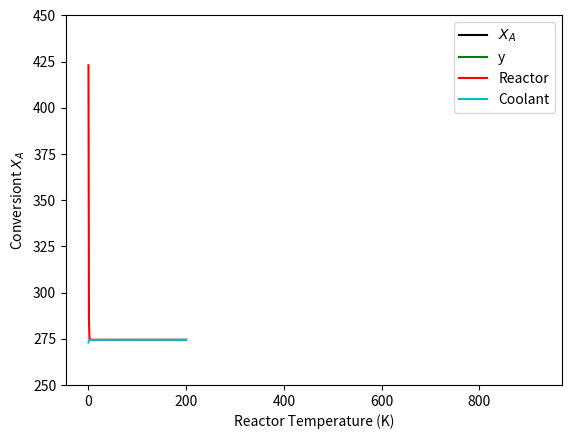

The matplotlib source for this figure:
#Importing the requisite libraries
import numpy as np
from scipy.integrate import odeint
import matplotlib.pyplot as plt

#Assuming that we have a first order reaction, A > 2B
#Ideal gases
#Specific heats are assumed to be independent of temperature
#No B in the feed
#The reactor is equipped with a heat exchanger
#There is a pressure drop in the system

#Stoichiometry
a = 1
b = 2
i = 1
delta = b - a

#Inlet conditions
yAo = 0.1 #pure A in inlet
CAo = 10 #mol/m3
vo = 2 # m3/s
FAo = CAo*vo
W = 200 #kg
thetaA = 1
thetaB = 0#No species B in inlet
thetaI = 0.9/0.1 #90% of inlet is inert species
eps = (yAo*delta)/a
Tcin = 273#K

#Reaction rate data
A = 96554.6349 # m3/mol.s
EA = 46815.50118 #J/mol.K
R = 8.314 #J/mol.K

#Thermodynamic data
Hrxno = -250000 #J/mol
CpA = 2000 #J/mol.K
CpB = 3000 #J/mol.K
CpI = 5000 #J/mol.K
deltaCp = ((b*CpB + i*CpI - a*CpA - i*CpI))/a
To = 423 #K
Tref = 298 #K

#Heat exchange and coolant data
U = 1000#W/sqm.K
alpha_c = 5000 #surface area per unit volume m-1
mc = 500*1E0#coolant mass flow rate (kg/s)
CpCool = 200000 #J/kg.K

#Ergun parameters
alpha = 5.0E-4 #1/kg

#omega = 1
Rad = 0.006
rhoB = 2#kg/m3
DA = 1E-7
Deff = 8E-8
deltaBL = 0.1*Rad
kconv = DA/deltaBL
CAso = 0.01
#dCAdr was calculated using shooting method for an initial CA_surf value of 0.1.
dCAdr = 1.32362593e+02
porosity = 0.6
#Define the functions
# S = [XA, T, y, Tc]

def pbr(S, W):
    k = A*np.exp(-EA/(R*S[1]))
    CA = (CAo*(1-S[0])*S[2]*To)/(S[1]*(1+eps*S[0]))
    CAs = (kconv*S[0]+Deff*dCAdr*(1-porosity))/(kconv)
    eta = (2*Deff*dCAdr)/(Rad*k*CAs)
    omega = (kconv*eta)/(kconv + k*eta*(1-porosity)*(Rad/3))
    rA = -k*omega*CA**2
    dXAdW = (1/rhoB)*(-rA)/(FAo)
    dTdW = (1/rhoB)*(-U*alpha_c*(S[1]-S[3]) - (-rA)*(Hrxno + deltaCp*(S[1] - Tref)))/(FAo*((thetaA*CpA + thetaI*CpI + thetaB*CpB) + deltaCp*S[0]))
    dydW = (-alpha/2)*(1/S[2])*(S[1]/To)*(1+eps*S[0])
    dTcdW = (1/rhoB)*(U*alpha_c*(S[1] - S[3]))/(mc*CpCool)
    dSdW = [dXAdW, dTdW, dydW, dTcdW]
    return dSdW                                                                                                          
#Solving the system of ODEs
W = np.linspace(0,200,201)
sol = odeint(pbr,[0,To,1,Tcin],W)
#Extracting the values for x and y from the solution array

XA = sol[:,0]
T = sol[:,1]
y = sol[:,2]
Tc = sol[:,3]
W

#Preparing the plots

plt.plot(W, XA, "k", label = '$X_{A}$')
plt.plot(W, y, "g", label = 'y')
plt.xlabel("Bed weight (kg)")
plt.ylabel("Conversion or dimensionless pressure")
plt.legend()
plt.show()

plt.plot(W, T, "r", label = "Reactor")
plt.plot(W, Tc, "c", label = "Coolant")
plt.xlabel("Bed weight (kg)")
plt.ylabel("Temperature (K)")
plt.ylim(250, 450)
plt.legend()
plt.show()

#XA plots for Varying To
To_values = np.linspace(To, To+500, 501)
XA_values = np.linspace(0,0,501)
total = len(To_values)
i = 0
while(i<total):
    To = To_values[i]
    sol = odeint(pbr,[0,To,1,Tcin],W)
    XA_values[i] = sol[200,0]
    i += 1
plt.plot(To_values, XA_values,"blue")
plt.xlabel("Reactor Temperature (K)")
plt.ylabel("Conversiont $X_A$")
plt.show()